The GitHub repository rehafj/CMPM_Project3 contains a labelled image folder "dataset" with 10 categories: colorless, darkness, dragon, fighting, fire, grass, lightning, metal, psychic, water. Examples follow, each with its label.

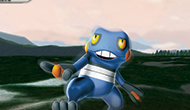
Label: psychic

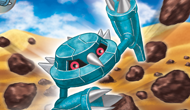
Label: metal

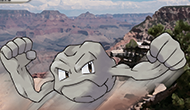
Label: fighting

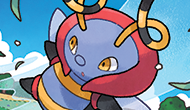
Label: grass

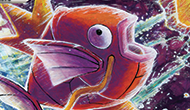
Label: water

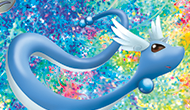
Label: dragon
